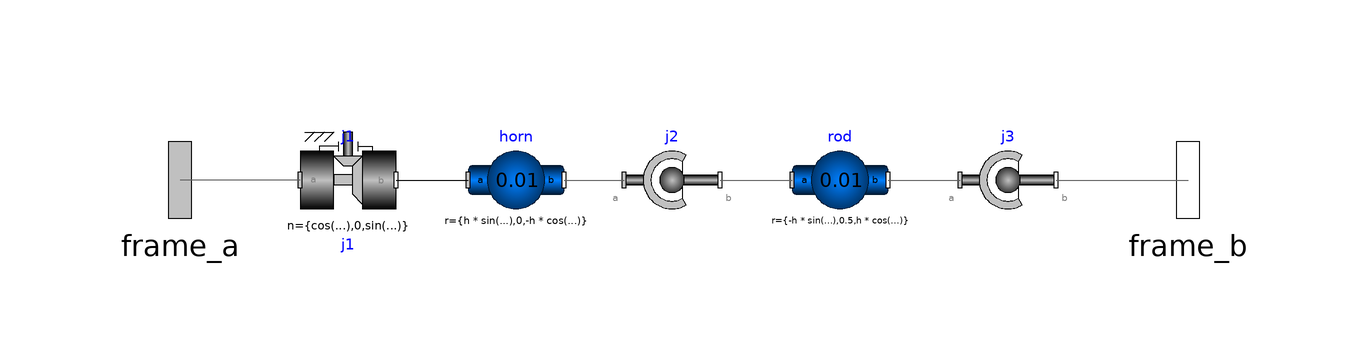

This picture is the connection diagram that the Modelica source below describes through its graphical annotations.

model leg_test
import Modelica.SIunits;
  import Modelica.Math;
  import Modelica.Constants;
  
  parameter SIunits.Length h = 0.2 "Rotational motor's horn anchor length";
  constant StateSelect stateSelect = StateSelect.prefer annotation(
    Dialog(tab = "Advanced"));
  parameter Boolean useQuat = false annotation(
    Dialog(tab = "Advanced"));
  parameter SIunits.Angle alpha = Modelica.SIunits.Conversions.from_deg(120);
parameter Integer lefPositionConfig[2]={0,-1}"motorPair = 0/1/2   |   legPosition = -1(right)/1(left)";
  Modelica.Mechanics.MultiBody.Parts.BodyShape rod(m = 0.01, r = {-h * sin(lefPositionConfig[1] * alpha), 0.5, h * cos(lefPositionConfig[1] * alpha)}, r_CM = {-h * sin(lefPositionConfig[1] * alpha) / 2, 0.25, h * cos(lefPositionConfig[1] * alpha) / 2}, useQuaternions = useQuat) annotation(
    Placement(visible = true, transformation(origin = {28, 4}, extent = {{-8, -8}, {8, 8}}, rotation = 0)));
  Modelica.Mechanics.MultiBody.Parts.BodyShape horn(m = 0.01, r = {h * sin(lefPositionConfig[1] * alpha), 0, -h * cos(lefPositionConfig[1] * alpha)}, r_CM = {h * sin(lefPositionConfig[1] * alpha) / 2, 0 / 2, -h * cos(lefPositionConfig[1] * alpha) / 2}, useQuaternions = useQuat) annotation(
    Placement(visible = true, transformation(origin = {-26, 4}, extent = {{-8, -8}, {8, 8}}, rotation = 0)));
  Modelica.Mechanics.MultiBody.Joints.Spherical j2(sequence_angleStates = {2, 3, 1}, useQuaternions = useQuat) annotation(
    Placement(visible = true, transformation(origin = {0, 4}, extent = {{-8, -8}, {8, 8}}, rotation = 0)));
  Modelica.Mechanics.MultiBody.Joints.Revolute j1(n = {cos(lefPositionConfig[1] * alpha), 0, sin(lefPositionConfig[1] * alpha)}, phi(displayUnit = "rad", fixed = false), useAxisFlange = true, w(fixed = false)) annotation(
    Placement(visible = true, transformation(origin = {-54, 4}, extent = {{-8, -8}, {8, 8}}, rotation = 0)));
  Modelica.Mechanics.MultiBody.Joints.Spherical j3(useQuaternions = useQuat) annotation(
    Placement(visible = true, transformation(origin = {56, 4}, extent = {{-8, -8}, {8, 8}}, rotation = 0)));
  Modelica.Mechanics.MultiBody.Interfaces.Frame_a frame_a annotation(
    Placement(visible = true, transformation(origin = {-82, 4}, extent = {{-16, -16}, {16, 16}}, rotation = 0), iconTransformation(origin = {-100, 4}, extent = {{-16, -16}, {16, 16}}, rotation = 0)));
  Modelica.Mechanics.MultiBody.Interfaces.Frame_b frame_b annotation(
    Placement(visible = true, transformation(origin = {86, 4}, extent = {{-16, -16}, {16, 16}}, rotation = 0), iconTransformation(origin = {100, 6}, extent = {{-16, -16}, {16, 16}}, rotation = 0)));
equation
  connect(j1.frame_b, horn.frame_a) annotation(
    Line(points = {{-46, 4}, {-34, 4}}));
  connect(horn.frame_b, j2.frame_a) annotation(
    Line(points = {{-18, 4}, {-8, 4}}, color = {95, 95, 95}));
  connect(j2.frame_b, rod.frame_a) annotation(
    Line(points = {{8, 4}, {20, 4}}, color = {95, 95, 95}));
  connect(rod.frame_b, j3.frame_a) annotation(
    Line(points = {{36, 4}, {48, 4}}, color = {95, 95, 95}));
  connect(j3.frame_b, frame_b) annotation(
    Line(points = {{64, 4}, {86, 4}}, color = {95, 95, 95}));
  connect(j1.frame_a, frame_a) annotation(
    Line(points = {{-62, 4}, {-82, 4}}, color = {95, 95, 95}));

annotation(
    Icon(graphics = {Rectangle(origin = {6, -69}, fillColor = {200, 213, 235}, fillPattern = FillPattern.HorizontalCylinder, extent = {{-38, 13}, {38, -13}}), Rectangle(origin = {25.4355, 0.7005}, rotation = -65, fillColor = {200, 213, 235}, fillPattern = FillPattern.HorizontalCylinder, extent = {{-81.0206, 14.0286}, {81.0206, -14.0286}}), Ellipse(origin = {-11, 78}, fillColor = {137, 199, 148}, fillPattern = FillPattern.Sphere, extent = {{-19, 20}, {19, -20}}, endAngle = 360), Ellipse(origin = {55, -68}, fillColor = {137, 199, 148}, fillPattern = FillPattern.Sphere, extent = {{-19, 20}, {19, -20}}, endAngle = 360), Text(origin = {3, -124}, lineColor = {0, 60, 255}, fillColor = {0, 68, 255}, fillPattern = FillPattern.Solid, extent = {{-145, 32}, {145, -32}}, textString = "%name"), Ellipse(origin = {-42, -69}, fillColor = {134, 170, 92}, fillPattern = FillPattern.CrossDiag, extent = {{-22, 23}, {22, -23}}, endAngle = 360)}));
end leg_test;